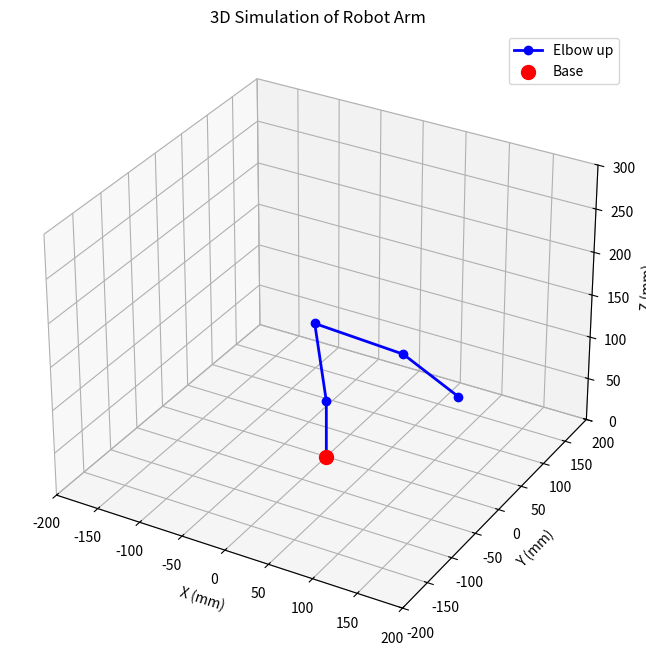

Recreate this plot in Python.
import numpy as np
import matplotlib.pyplot as plt
from mpl_toolkits.mplot3d import Axes3D



# Define Lynxmotion AL5A Link Lengths (in mm)
L1 = 67 # Base height
L2 = 94   # Shoulder to elbow
L3 = 106  # Elbow to wrist
L4 = 85  # Wrist to end-effector


def forward_kinematics(theta1, theta2, theta3, theta4):
    """ Compute joint positions from joint angles """
    # Convert degrees to radians
    theta1 = np.radians(theta1)
    theta2 = np.radians(theta2 + 90)  # Adjusted to match inverse kinematics convention
    theta3 = np.radians(-theta3 - 90)
    theta4 = np.radians(theta4)
    # Base position
    x0, y0, z0 = 0, 0, 0
    # Shoulder position
    x1, y1, z1 = 0, 0, L1
    # Elbow position
    x2 = L2 * np.cos(theta2) * np.cos(theta1)
    y2 = L2 * np.cos(theta2) * np.sin(theta1)
    z2 = L1 + L2 * np.sin(theta2)
    # Wrist position
    x3 = x2 + L3 * np.cos(theta2 + theta3) * np.cos(theta1)
    y3 = y2 + L3 * np.cos(theta2 + theta3) * np.sin(theta1)
    z3 = z2 + L3 * np.sin(theta2 + theta3)
    # End-effector position
    x4 = x3 + L4 * np.cos(theta2 + theta3 + theta4) * np.cos(theta1)
    y4 = y3 + L4 * np.cos(theta2 + theta3 + theta4) * np.sin(theta1)
    z4 = z3 + L4 * np.sin(theta2 + theta3 + theta4)
    return np.array([[x0, y0, z0], 
                     [x1, y1, z1], 
                     [x2, y2, z2], 
                     [x3, y3, z3], 
                         [x4, y4, z4]])





# inverse kinematics for set wrist end effector angle
def inverse_kinematics(x, y, z, theta_wrist=-90):
    if z < 0:
        return "Position out of reach"
    
    # Solve for theta_1
    theta1 = np.degrees(np.arctan2(y, x))  # Fix xy swap

    # Projection onto the xy-plane
    r = np.sqrt(x**2 + y**2)
    
    # Effective reach without base height (L1)
    z_prime = z - L1


    r_double_prime = r - L4 * np.cos(np.radians(theta_wrist))
    z_double_prime = z_prime - L4 * np.sin(np.radians(theta_wrist))

    # Effective reach without wrist length (L4)
    d = np.sqrt(r_double_prime**2 + z_double_prime**2)

    # Solve for theta_3 using the Law of Cosines
    cos_theta3 = (L2**2 + L3**2 - d**2) / (2 * L2 * L3)
    cos_theta3 = np.clip(cos_theta3, -1, 1)  # Prevent NaN

    theta3 = np.degrees(np.arccos(cos_theta3))

    # Solve for theta_2
    alpha = np.arctan2(z_double_prime, r_double_prime)
    cos_beta = (d**2 + L2**2 - L3**2) / (2 * d * L2)
    cos_beta = np.clip(cos_beta, -1, 1)  # Ensure it's in valid range
    beta = np.arccos(cos_beta)  # Now safe to compute

    beta = np.arccos((d**2 + L2**2 - L3**2) / (2 * d * L2))

    theta2_up = np.degrees(alpha + beta)
    theta3_up = -(180 - theta3)

    theta2_down = np.degrees(alpha - beta)
    theta3_down = 180 - theta3

    # Solve for theta_4
    theta4_up = theta_wrist - (theta2_up + theta3_up)
    theta4_down = theta_wrist - (theta2_down + theta3_down)

    # Define limits
    theta1_range = [-100, 90]
    theta2_range = [-90, 45]
    theta3_range = [-90, 85]
    theta4_range = [-95, 95]

    # Convert angles to robot coordinates
    theta2_robot_up = theta2_up - 90
    theta2_robot_down = theta2_down - 90
    theta3_robot_up = -(theta3_up + 90)
    theta3_robot_down = -(theta3_down + 90)

    # Check limits
    if (theta1_range[0] <= theta1 <= theta1_range[1] and
        theta2_range[0] <= theta2_robot_up <= theta2_range[1] and
        theta3_range[0] <= theta3_robot_up <= theta3_range[1] and
        theta4_range[0] <= theta4_up <= theta4_range[1]):
        return ["Elbow up:", theta1, theta2_robot_up, theta3_robot_up, theta4_up]
    elif (theta1_range[0] <= theta1 <= theta1_range[1] and
          theta2_range[0] <= theta2_robot_down <= theta2_range[1] and
          theta3_range[0] <= theta3_robot_down <= theta3_range[1] and
          theta4_range[0] <= theta4_down <= theta4_range[1]):
        return ["Elbow down:", theta1, theta2_robot_down, theta3_robot_down, theta4_down]
    else:
        return "Position out of reach"


# Test the given positions
s1 = [100.0, 100.0, 50.0, -45]
s2 = [200.0, 100.0, 300.0, 45]
s3 = [0.0, 0.0, 300.0, -45]
s4 = [0.0, 0.0, 70.0, -90]

print(inverse_kinematics(*s1))
print(inverse_kinematics(*s2))
print(inverse_kinematics(*s3))
print(inverse_kinematics(*s4))





def plot_robot_arm(joint_positions, solution_label):
    """ Plot the robotic arm in 3D space """
    fig = plt.figure(figsize=(8, 8))
    ax = fig.add_subplot(111, projection='3d')
    # Extract coordinates
    x = joint_positions[:, 0]
    y = joint_positions[:, 1]
    z = joint_positions[:, 2]
    # Plot arm links
    ax.plot(x, y, z, marker='o', markersize=6, label=solution_label, color="blue", linewidth=2)
    # Plot base
    ax.scatter([0], [0], [0], color="red", s=100, label="Base")
    # Labels and Limits
    ax.set_xlabel("X (mm)")
    ax.set_ylabel("Y (mm)")
    ax.set_zlabel("Z (mm)")
    ax.set_title("3D Simulation of Robot Arm")
    ax.set_xlim([-200, 200])
    ax.set_ylim([-200, 200])
    ax.set_zlim([0, 300])
    ax.legend()
    plt.show()
    
# Plot s1 (only feasible position) without elbow up string
plot_robot_arm(forward_kinematics(*inverse_kinematics(*s1)[1:]), "Elbow up")
